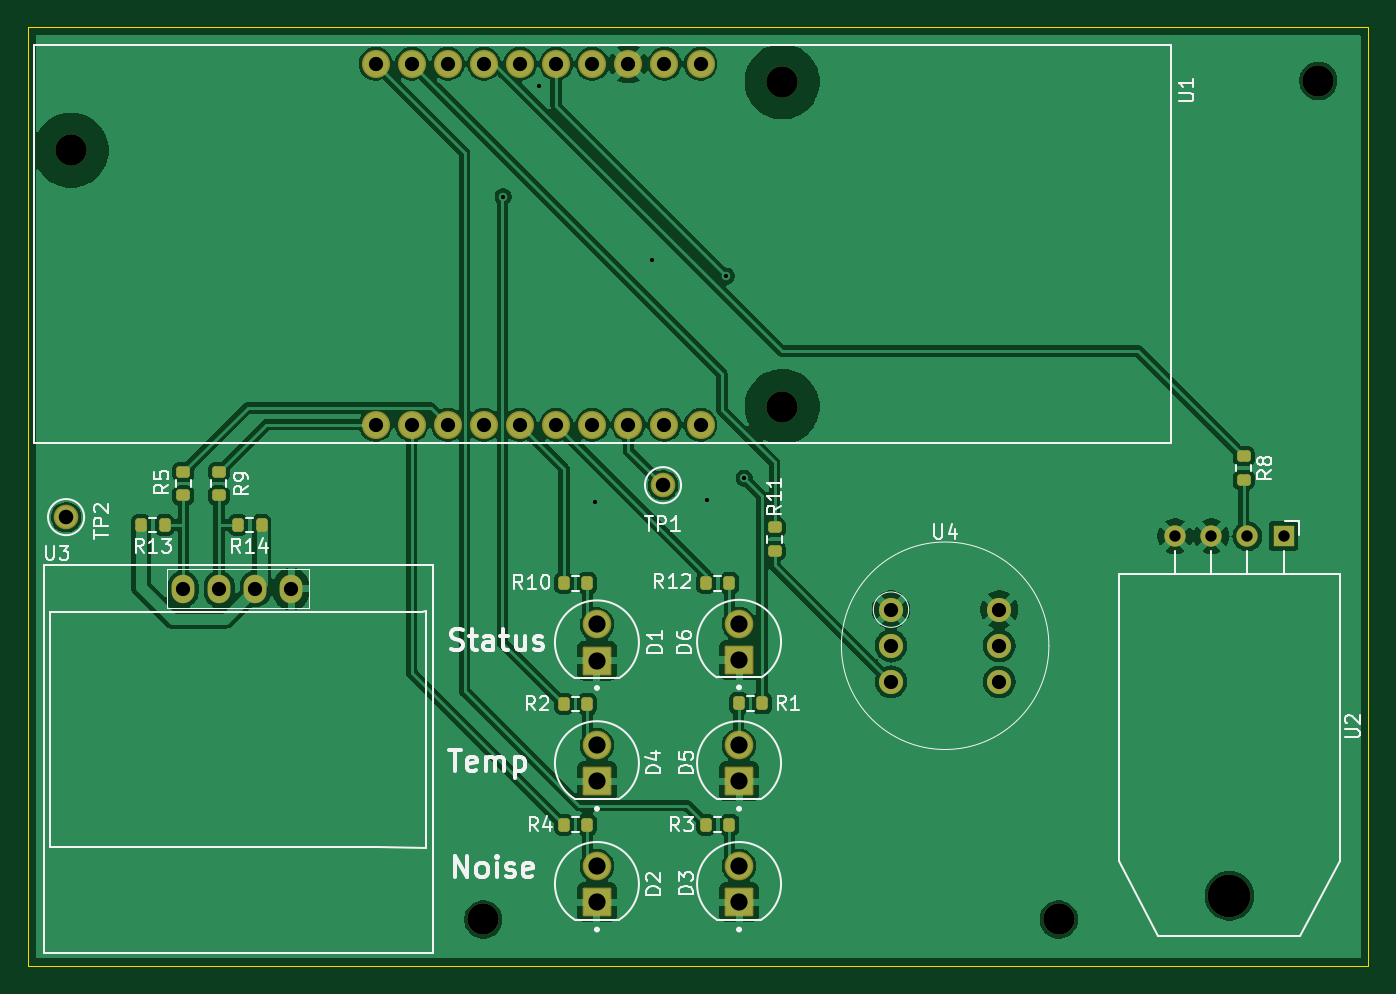
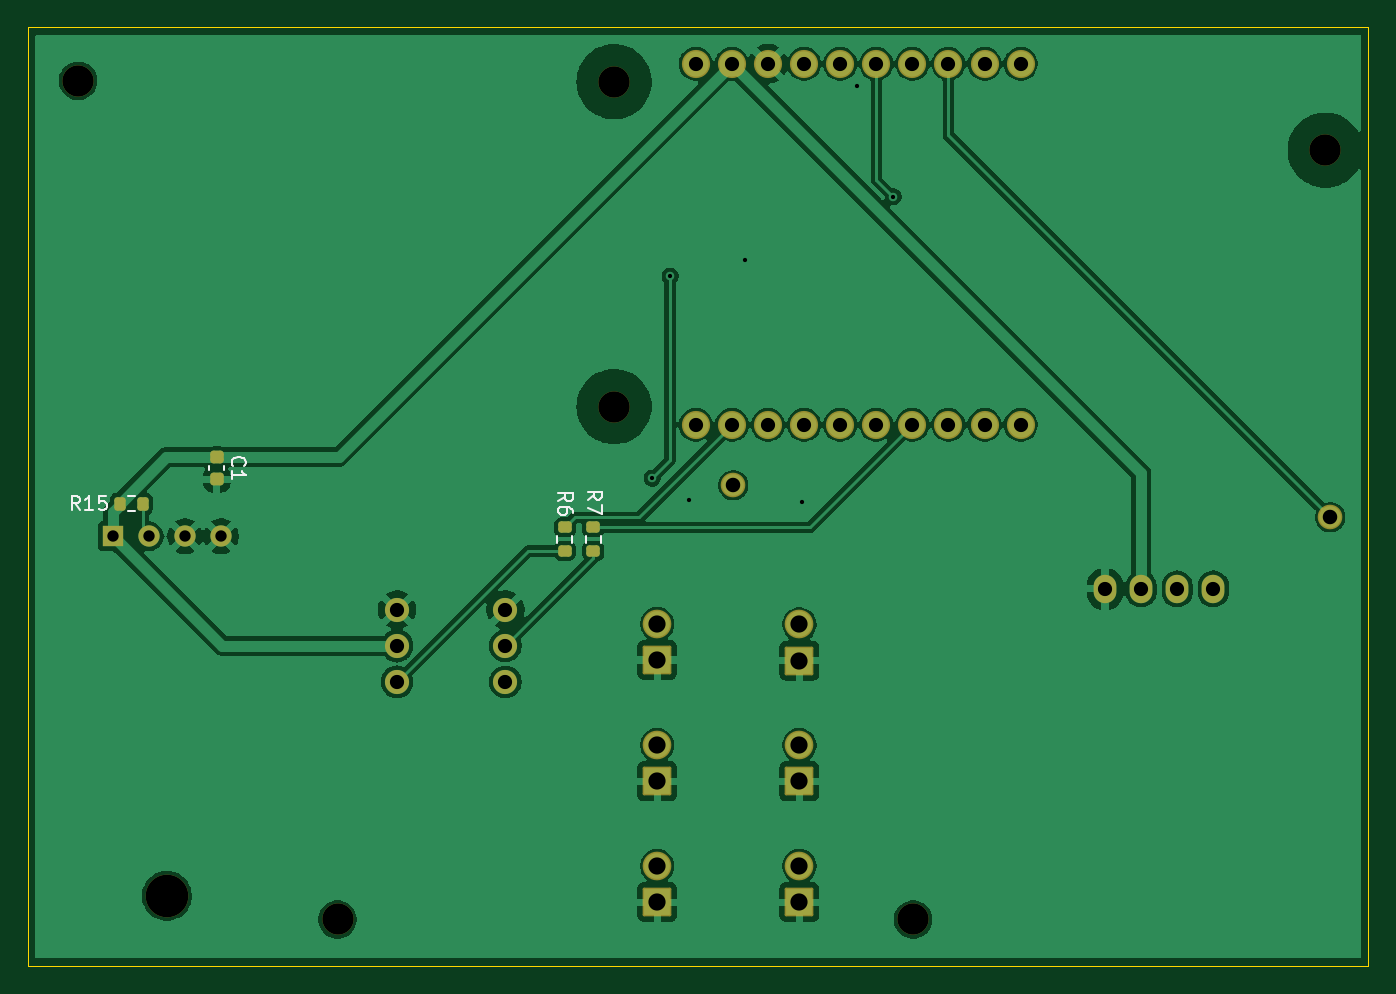
Circuit board: 11 layer files. Board 94.2 x 66.0 mm.
- bottom_copper: Lab_Sensor_V2-B_Cu.gbr (113221 bytes)
- bottom_mask: Lab_Sensor_V2-B_Mask.gbr (3750 bytes)
- paste: Lab_Sensor_V2-B_Paste.gbr (1710 bytes)
- bottom_silk: Lab_Sensor_V2-B_Silkscreen.gbr (5756 bytes)
- outline: Lab_Sensor_V2-Edge_Cuts.gbr (610 bytes)
- top_copper: Lab_Sensor_V2-F_Cu.gbr (134512 bytes)
- top_mask: Lab_Sensor_V2-F_Mask.gbr (4331 bytes)
- paste: Lab_Sensor_V2-F_Paste.gbr (2281 bytes)
- top_silk: Lab_Sensor_V2-F_Silkscreen.gbr (41273 bytes)
- drill: Lab_Sensor_V2-NPTH.drl (504 bytes)
- drill: Lab_Sensor_V2-PTH.drl (1373 bytes)

=== bottom_copper: Lab_Sensor_V2-B_Cu.gbr (113221 bytes, source omitted) ===
=== bottom_mask: Lab_Sensor_V2-B_Mask.gbr ===
%TF.GenerationSoftware,KiCad,Pcbnew,9.0.3*%
%TF.CreationDate,2025-08-01T16:51:20-05:00*%
%TF.ProjectId,Lab_Sensor_V2,4c61625f-5365-46e7-936f-725f56322e6b,rev?*%
%TF.SameCoordinates,Original*%
%TF.FileFunction,Soldermask,Bot*%
%TF.FilePolarity,Negative*%
%FSLAX46Y46*%
G04 Gerber Fmt 4.6, Leading zero omitted, Abs format (unit mm)*
G04 Created by KiCad (PCBNEW 9.0.3) date 2025-08-01 16:51:20*
%MOMM*%
%LPD*%
G01*
G04 APERTURE LIST*
G04 Aperture macros list*
%AMRoundRect*
0 Rectangle with rounded corners*
0 $1 Rounding radius*
0 $2 $3 $4 $5 $6 $7 $8 $9 X,Y pos of 4 corners*
0 Add a 4 corners polygon primitive as box body*
4,1,4,$2,$3,$4,$5,$6,$7,$8,$9,$2,$3,0*
0 Add four circle primitives for the rounded corners*
1,1,$1+$1,$2,$3*
1,1,$1+$1,$4,$5*
1,1,$1+$1,$6,$7*
1,1,$1+$1,$8,$9*
0 Add four rect primitives between the rounded corners*
20,1,$1+$1,$2,$3,$4,$5,0*
20,1,$1+$1,$4,$5,$6,$7,0*
20,1,$1+$1,$6,$7,$8,$9,0*
20,1,$1+$1,$8,$9,$2,$3,0*%
G04 Aperture macros list end*
%ADD10C,1.734000*%
%ADD11C,2.019000*%
%ADD12RoundRect,0.102000X0.907500X-0.907500X0.907500X0.907500X-0.907500X0.907500X-0.907500X-0.907500X0*%
%ADD13C,1.700000*%
%ADD14C,2.200000*%
%ADD15C,1.982000*%
%ADD16C,3.000000*%
%ADD17R,1.500000X1.500000*%
%ADD18C,1.500000*%
%ADD19O,1.600000X2.000000*%
%ADD20RoundRect,0.225000X0.250000X-0.225000X0.250000X0.225000X-0.250000X0.225000X-0.250000X-0.225000X0*%
%ADD21RoundRect,0.200000X-0.275000X0.200000X-0.275000X-0.200000X0.275000X-0.200000X0.275000X0.200000X0*%
%ADD22RoundRect,0.200000X-0.200000X-0.275000X0.200000X-0.275000X0.200000X0.275000X-0.200000X0.275000X0*%
%ADD23RoundRect,0.200000X0.275000X-0.200000X0.275000X0.200000X-0.275000X0.200000X-0.275000X-0.200000X0*%
G04 APERTURE END LIST*
D10*
%TO.C,TP2*%
X77650000Y-80950000D03*
%TD*%
D11*
%TO.C,D3*%
X125000000Y-105500000D03*
D12*
X125000000Y-108040000D03*
%TD*%
D13*
%TO.C,U4*%
X135690000Y-87460000D03*
X143310000Y-87460000D03*
X135690000Y-90000000D03*
X143310000Y-90000000D03*
X135690000Y-92540000D03*
X143310000Y-92540000D03*
%TD*%
D14*
%TO.C,H3*%
X165750000Y-50250000D03*
%TD*%
%TO.C,H2*%
X147500000Y-109250000D03*
%TD*%
%TO.C,H1*%
X107000000Y-109250000D03*
%TD*%
D10*
%TO.C,TP1*%
X119650000Y-78700000D03*
%TD*%
D14*
%TO.C,U1*%
X128038000Y-50310000D03*
X78000000Y-55136000D03*
X128038000Y-73170000D03*
D15*
X122293000Y-49050000D03*
X119753000Y-49050000D03*
X117213000Y-49050000D03*
X114673000Y-49050000D03*
X112133000Y-49050000D03*
X109593000Y-49050000D03*
X107053000Y-49050000D03*
X104513000Y-49050000D03*
X101973000Y-49050000D03*
X99433000Y-49050000D03*
X122293000Y-74450000D03*
X119753000Y-74450000D03*
X117213000Y-74450000D03*
X114673000Y-74450000D03*
X112133000Y-74450000D03*
X109593000Y-74450000D03*
X107053000Y-74450000D03*
X104513000Y-74450000D03*
X101973000Y-74450000D03*
X99433000Y-74450000D03*
%TD*%
D11*
%TO.C,D1*%
X115000000Y-88500000D03*
D12*
X115000000Y-91040000D03*
%TD*%
D11*
%TO.C,D5*%
X125000000Y-97000000D03*
D12*
X125000000Y-99540000D03*
%TD*%
D16*
%TO.C,U2*%
X159500000Y-107592500D03*
D17*
X163310000Y-82292500D03*
D18*
X160770000Y-82292500D03*
X158230000Y-82292500D03*
X155690000Y-82292500D03*
%TD*%
D19*
%TO.C,U3*%
X85880000Y-86000000D03*
X88420000Y-86000000D03*
X90960000Y-86000000D03*
X93500000Y-86000000D03*
%TD*%
D11*
%TO.C,D2*%
X115000000Y-105500000D03*
D12*
X115000000Y-108040000D03*
%TD*%
D11*
%TO.C,D4*%
X115000000Y-97000000D03*
D12*
X115000000Y-99540000D03*
%TD*%
D11*
%TO.C,D6*%
X125000000Y-88460000D03*
D12*
X125000000Y-91000000D03*
%TD*%
D20*
%TO.C,C1*%
X156000000Y-78275000D03*
X156000000Y-76725000D03*
%TD*%
D21*
%TO.C,R6*%
X131500000Y-81675000D03*
X131500000Y-83325000D03*
%TD*%
D22*
%TO.C,R15*%
X161175000Y-80000000D03*
X162825000Y-80000000D03*
%TD*%
D23*
%TO.C,R7*%
X129500000Y-83325000D03*
X129500000Y-81675000D03*
%TD*%
M02*

=== paste: Lab_Sensor_V2-B_Paste.gbr (1710 bytes, source withheld) ===
=== bottom_silk: Lab_Sensor_V2-B_Silkscreen.gbr ===
%TF.GenerationSoftware,KiCad,Pcbnew,9.0.3*%
%TF.CreationDate,2025-08-01T16:51:20-05:00*%
%TF.ProjectId,Lab_Sensor_V2,4c61625f-5365-46e7-936f-725f56322e6b,rev?*%
%TF.SameCoordinates,Original*%
%TF.FileFunction,Legend,Bot*%
%TF.FilePolarity,Positive*%
%FSLAX46Y46*%
G04 Gerber Fmt 4.6, Leading zero omitted, Abs format (unit mm)*
G04 Created by KiCad (PCBNEW 9.0.3) date 2025-08-01 16:51:20*
%MOMM*%
%LPD*%
G01*
G04 APERTURE LIST*
%ADD10C,0.150000*%
%ADD11C,0.120000*%
G04 APERTURE END LIST*
D10*
X154859580Y-77333333D02*
X154907200Y-77285714D01*
X154907200Y-77285714D02*
X154954819Y-77142857D01*
X154954819Y-77142857D02*
X154954819Y-77047619D01*
X154954819Y-77047619D02*
X154907200Y-76904762D01*
X154907200Y-76904762D02*
X154811961Y-76809524D01*
X154811961Y-76809524D02*
X154716723Y-76761905D01*
X154716723Y-76761905D02*
X154526247Y-76714286D01*
X154526247Y-76714286D02*
X154383390Y-76714286D01*
X154383390Y-76714286D02*
X154192914Y-76761905D01*
X154192914Y-76761905D02*
X154097676Y-76809524D01*
X154097676Y-76809524D02*
X154002438Y-76904762D01*
X154002438Y-76904762D02*
X153954819Y-77047619D01*
X153954819Y-77047619D02*
X153954819Y-77142857D01*
X153954819Y-77142857D02*
X154002438Y-77285714D01*
X154002438Y-77285714D02*
X154050057Y-77333333D01*
X154954819Y-78285714D02*
X154954819Y-77714286D01*
X154954819Y-78000000D02*
X153954819Y-78000000D01*
X153954819Y-78000000D02*
X154097676Y-77904762D01*
X154097676Y-77904762D02*
X154192914Y-77809524D01*
X154192914Y-77809524D02*
X154240533Y-77714286D01*
X131954819Y-79833333D02*
X131478628Y-79500000D01*
X131954819Y-79261905D02*
X130954819Y-79261905D01*
X130954819Y-79261905D02*
X130954819Y-79642857D01*
X130954819Y-79642857D02*
X131002438Y-79738095D01*
X131002438Y-79738095D02*
X131050057Y-79785714D01*
X131050057Y-79785714D02*
X131145295Y-79833333D01*
X131145295Y-79833333D02*
X131288152Y-79833333D01*
X131288152Y-79833333D02*
X131383390Y-79785714D01*
X131383390Y-79785714D02*
X131431009Y-79738095D01*
X131431009Y-79738095D02*
X131478628Y-79642857D01*
X131478628Y-79642857D02*
X131478628Y-79261905D01*
X130954819Y-80690476D02*
X130954819Y-80500000D01*
X130954819Y-80500000D02*
X131002438Y-80404762D01*
X131002438Y-80404762D02*
X131050057Y-80357143D01*
X131050057Y-80357143D02*
X131192914Y-80261905D01*
X131192914Y-80261905D02*
X131383390Y-80214286D01*
X131383390Y-80214286D02*
X131764342Y-80214286D01*
X131764342Y-80214286D02*
X131859580Y-80261905D01*
X131859580Y-80261905D02*
X131907200Y-80309524D01*
X131907200Y-80309524D02*
X131954819Y-80404762D01*
X131954819Y-80404762D02*
X131954819Y-80595238D01*
X131954819Y-80595238D02*
X131907200Y-80690476D01*
X131907200Y-80690476D02*
X131859580Y-80738095D01*
X131859580Y-80738095D02*
X131764342Y-80785714D01*
X131764342Y-80785714D02*
X131526247Y-80785714D01*
X131526247Y-80785714D02*
X131431009Y-80738095D01*
X131431009Y-80738095D02*
X131383390Y-80690476D01*
X131383390Y-80690476D02*
X131335771Y-80595238D01*
X131335771Y-80595238D02*
X131335771Y-80404762D01*
X131335771Y-80404762D02*
X131383390Y-80309524D01*
X131383390Y-80309524D02*
X131431009Y-80261905D01*
X131431009Y-80261905D02*
X131526247Y-80214286D01*
X165642857Y-80454819D02*
X165976190Y-79978628D01*
X166214285Y-80454819D02*
X166214285Y-79454819D01*
X166214285Y-79454819D02*
X165833333Y-79454819D01*
X165833333Y-79454819D02*
X165738095Y-79502438D01*
X165738095Y-79502438D02*
X165690476Y-79550057D01*
X165690476Y-79550057D02*
X165642857Y-79645295D01*
X165642857Y-79645295D02*
X165642857Y-79788152D01*
X165642857Y-79788152D02*
X165690476Y-79883390D01*
X165690476Y-79883390D02*
X165738095Y-79931009D01*
X165738095Y-79931009D02*
X165833333Y-79978628D01*
X165833333Y-79978628D02*
X166214285Y-79978628D01*
X164690476Y-80454819D02*
X165261904Y-80454819D01*
X164976190Y-80454819D02*
X164976190Y-79454819D01*
X164976190Y-79454819D02*
X165071428Y-79597676D01*
X165071428Y-79597676D02*
X165166666Y-79692914D01*
X165166666Y-79692914D02*
X165261904Y-79740533D01*
X163785714Y-79454819D02*
X164261904Y-79454819D01*
X164261904Y-79454819D02*
X164309523Y-79931009D01*
X164309523Y-79931009D02*
X164261904Y-79883390D01*
X164261904Y-79883390D02*
X164166666Y-79835771D01*
X164166666Y-79835771D02*
X163928571Y-79835771D01*
X163928571Y-79835771D02*
X163833333Y-79883390D01*
X163833333Y-79883390D02*
X163785714Y-79931009D01*
X163785714Y-79931009D02*
X163738095Y-80026247D01*
X163738095Y-80026247D02*
X163738095Y-80264342D01*
X163738095Y-80264342D02*
X163785714Y-80359580D01*
X163785714Y-80359580D02*
X163833333Y-80407200D01*
X163833333Y-80407200D02*
X163928571Y-80454819D01*
X163928571Y-80454819D02*
X164166666Y-80454819D01*
X164166666Y-80454819D02*
X164261904Y-80407200D01*
X164261904Y-80407200D02*
X164309523Y-80359580D01*
X129904819Y-79733333D02*
X129428628Y-79400000D01*
X129904819Y-79161905D02*
X128904819Y-79161905D01*
X128904819Y-79161905D02*
X128904819Y-79542857D01*
X128904819Y-79542857D02*
X128952438Y-79638095D01*
X128952438Y-79638095D02*
X129000057Y-79685714D01*
X129000057Y-79685714D02*
X129095295Y-79733333D01*
X129095295Y-79733333D02*
X129238152Y-79733333D01*
X129238152Y-79733333D02*
X129333390Y-79685714D01*
X129333390Y-79685714D02*
X129381009Y-79638095D01*
X129381009Y-79638095D02*
X129428628Y-79542857D01*
X129428628Y-79542857D02*
X129428628Y-79161905D01*
X128904819Y-80066667D02*
X128904819Y-80733333D01*
X128904819Y-80733333D02*
X129904819Y-80304762D01*
D11*
%TO.C,C1*%
X155490000Y-77640580D02*
X155490000Y-77359420D01*
X156510000Y-77640580D02*
X156510000Y-77359420D01*
%TO.C,R6*%
X130977500Y-82262742D02*
X130977500Y-82737258D01*
X132022500Y-82262742D02*
X132022500Y-82737258D01*
%TO.C,R15*%
X161762742Y-79477500D02*
X162237258Y-79477500D01*
X161762742Y-80522500D02*
X162237258Y-80522500D01*
%TO.C,R7*%
X128977500Y-82737258D02*
X128977500Y-82262742D01*
X130022500Y-82737258D02*
X130022500Y-82262742D01*
%TD*%
M02*

=== outline: Lab_Sensor_V2-Edge_Cuts.gbr ===
%TF.GenerationSoftware,KiCad,Pcbnew,9.0.3*%
%TF.CreationDate,2025-08-01T16:51:20-05:00*%
%TF.ProjectId,Lab_Sensor_V2,4c61625f-5365-46e7-936f-725f56322e6b,rev?*%
%TF.SameCoordinates,Original*%
%TF.FileFunction,Profile,NP*%
%FSLAX46Y46*%
G04 Gerber Fmt 4.6, Leading zero omitted, Abs format (unit mm)*
G04 Created by KiCad (PCBNEW 9.0.3) date 2025-08-01 16:51:20*
%MOMM*%
%LPD*%
G01*
G04 APERTURE LIST*
%TA.AperFunction,Profile*%
%ADD10C,0.050000*%
%TD*%
G04 APERTURE END LIST*
D10*
X75000000Y-46500000D02*
X169250000Y-46500000D01*
X169250000Y-112500000D01*
X75000000Y-112500000D01*
X75000000Y-46500000D01*
M02*

=== top_copper: Lab_Sensor_V2-F_Cu.gbr (134512 bytes, source omitted) ===
=== top_mask: Lab_Sensor_V2-F_Mask.gbr ===
%TF.GenerationSoftware,KiCad,Pcbnew,9.0.3*%
%TF.CreationDate,2025-08-01T16:51:20-05:00*%
%TF.ProjectId,Lab_Sensor_V2,4c61625f-5365-46e7-936f-725f56322e6b,rev?*%
%TF.SameCoordinates,Original*%
%TF.FileFunction,Soldermask,Top*%
%TF.FilePolarity,Negative*%
%FSLAX46Y46*%
G04 Gerber Fmt 4.6, Leading zero omitted, Abs format (unit mm)*
G04 Created by KiCad (PCBNEW 9.0.3) date 2025-08-01 16:51:20*
%MOMM*%
%LPD*%
G01*
G04 APERTURE LIST*
G04 Aperture macros list*
%AMRoundRect*
0 Rectangle with rounded corners*
0 $1 Rounding radius*
0 $2 $3 $4 $5 $6 $7 $8 $9 X,Y pos of 4 corners*
0 Add a 4 corners polygon primitive as box body*
4,1,4,$2,$3,$4,$5,$6,$7,$8,$9,$2,$3,0*
0 Add four circle primitives for the rounded corners*
1,1,$1+$1,$2,$3*
1,1,$1+$1,$4,$5*
1,1,$1+$1,$6,$7*
1,1,$1+$1,$8,$9*
0 Add four rect primitives between the rounded corners*
20,1,$1+$1,$2,$3,$4,$5,0*
20,1,$1+$1,$4,$5,$6,$7,0*
20,1,$1+$1,$6,$7,$8,$9,0*
20,1,$1+$1,$8,$9,$2,$3,0*%
G04 Aperture macros list end*
%ADD10C,1.734000*%
%ADD11RoundRect,0.200000X-0.200000X-0.275000X0.200000X-0.275000X0.200000X0.275000X-0.200000X0.275000X0*%
%ADD12C,2.019000*%
%ADD13RoundRect,0.102000X0.907500X-0.907500X0.907500X0.907500X-0.907500X0.907500X-0.907500X-0.907500X0*%
%ADD14C,1.700000*%
%ADD15C,2.200000*%
%ADD16RoundRect,0.200000X0.200000X0.275000X-0.200000X0.275000X-0.200000X-0.275000X0.200000X-0.275000X0*%
%ADD17C,1.982000*%
%ADD18RoundRect,0.200000X0.275000X-0.200000X0.275000X0.200000X-0.275000X0.200000X-0.275000X-0.200000X0*%
%ADD19C,3.000000*%
%ADD20R,1.500000X1.500000*%
%ADD21C,1.500000*%
%ADD22O,1.600000X2.000000*%
%ADD23RoundRect,0.200000X-0.275000X0.200000X-0.275000X-0.200000X0.275000X-0.200000X0.275000X0.200000X0*%
G04 APERTURE END LIST*
D10*
%TO.C,TP2*%
X77650000Y-80950000D03*
%TD*%
D11*
%TO.C,R1*%
X124975000Y-94050000D03*
X126625000Y-94050000D03*
%TD*%
D12*
%TO.C,D3*%
X125000000Y-105500000D03*
D13*
X125000000Y-108040000D03*
%TD*%
D14*
%TO.C,U4*%
X135690000Y-87460000D03*
X143310000Y-87460000D03*
X135690000Y-90000000D03*
X143310000Y-90000000D03*
X135690000Y-92540000D03*
X143310000Y-92540000D03*
%TD*%
D15*
%TO.C,H3*%
X165750000Y-50250000D03*
%TD*%
D16*
%TO.C,R3*%
X124325000Y-102600000D03*
X122675000Y-102600000D03*
%TD*%
D11*
%TO.C,R14*%
X89750000Y-81500000D03*
X91400000Y-81500000D03*
%TD*%
D15*
%TO.C,H2*%
X147500000Y-109250000D03*
%TD*%
%TO.C,H1*%
X107000000Y-109250000D03*
%TD*%
D10*
%TO.C,TP1*%
X119650000Y-78700000D03*
%TD*%
D15*
%TO.C,U1*%
X128038000Y-50310000D03*
X78000000Y-55136000D03*
X128038000Y-73170000D03*
D17*
X122293000Y-49050000D03*
X119753000Y-49050000D03*
X117213000Y-49050000D03*
X114673000Y-49050000D03*
X112133000Y-49050000D03*
X109593000Y-49050000D03*
X107053000Y-49050000D03*
X104513000Y-49050000D03*
X101973000Y-49050000D03*
X99433000Y-49050000D03*
X122293000Y-74450000D03*
X119753000Y-74450000D03*
X117213000Y-74450000D03*
X114673000Y-74450000D03*
X112133000Y-74450000D03*
X109593000Y-74450000D03*
X107053000Y-74450000D03*
X104513000Y-74450000D03*
X101973000Y-74450000D03*
X99433000Y-74450000D03*
%TD*%
D18*
%TO.C,R11*%
X127500000Y-83325000D03*
X127500000Y-81675000D03*
%TD*%
D16*
%TO.C,R4*%
X114325000Y-102600000D03*
X112675000Y-102600000D03*
%TD*%
D12*
%TO.C,D1*%
X115000000Y-88500000D03*
D13*
X115000000Y-91040000D03*
%TD*%
D12*
%TO.C,D5*%
X125000000Y-97000000D03*
D13*
X125000000Y-99540000D03*
%TD*%
D18*
%TO.C,R5*%
X85900000Y-79425000D03*
X85900000Y-77775000D03*
%TD*%
D19*
%TO.C,U2*%
X159500000Y-107592500D03*
D20*
X163310000Y-82292500D03*
D21*
X160770000Y-82292500D03*
X158230000Y-82292500D03*
X155690000Y-82292500D03*
%TD*%
D16*
%TO.C,R13*%
X84575000Y-81500000D03*
X82925000Y-81500000D03*
%TD*%
D22*
%TO.C,U3*%
X85880000Y-86000000D03*
X88420000Y-86000000D03*
X90960000Y-86000000D03*
X93500000Y-86000000D03*
%TD*%
D16*
%TO.C,R2*%
X114325000Y-94100000D03*
X112675000Y-94100000D03*
%TD*%
D12*
%TO.C,D2*%
X115000000Y-105500000D03*
D13*
X115000000Y-108040000D03*
%TD*%
D12*
%TO.C,D4*%
X115000000Y-97000000D03*
D13*
X115000000Y-99540000D03*
%TD*%
D11*
%TO.C,R10*%
X112675000Y-85600000D03*
X114325000Y-85600000D03*
%TD*%
D18*
%TO.C,R8*%
X160500000Y-78325000D03*
X160500000Y-76675000D03*
%TD*%
D23*
%TO.C,R9*%
X88400000Y-77775000D03*
X88400000Y-79425000D03*
%TD*%
D12*
%TO.C,D6*%
X125000000Y-88460000D03*
D13*
X125000000Y-91000000D03*
%TD*%
D11*
%TO.C,R12*%
X122675000Y-85600000D03*
X124325000Y-85600000D03*
%TD*%
M02*

=== paste: Lab_Sensor_V2-F_Paste.gbr (2281 bytes, source withheld) ===
=== top_silk: Lab_Sensor_V2-F_Silkscreen.gbr (41273 bytes, source omitted) ===
=== drill: Lab_Sensor_V2-NPTH.drl ===
M48
; DRILL file {KiCad 9.0.3} date 2025-08-01T16:51:28-0500
; FORMAT={-:-/ absolute / metric / decimal}
; #@! TF.CreationDate,2025-08-01T16:51:28-05:00
; #@! TF.GenerationSoftware,Kicad,Pcbnew,9.0.3
; #@! TF.FileFunction,NonPlated,1,2,NPTH
FMAT,2
METRIC
; #@! TA.AperFunction,NonPlated,NPTH,ComponentDrill
T1C2.200
; #@! TA.AperFunction,NonPlated,NPTH,ComponentDrill
T2C3.000
%
G90
G05
T1
X78.0Y-55.136
X107.0Y-109.25
X128.038Y-50.31
X128.038Y-73.17
X147.5Y-109.25
X165.75Y-50.25
T2
X159.5Y-107.593
M30

=== drill: Lab_Sensor_V2-PTH.drl ===
M48
; DRILL file {KiCad 9.0.3} date 2025-08-01T16:51:28-0500
; FORMAT={-:-/ absolute / metric / decimal}
; #@! TF.CreationDate,2025-08-01T16:51:28-05:00
; #@! TF.GenerationSoftware,Kicad,Pcbnew,9.0.3
; #@! TF.FileFunction,Plated,1,2,PTH
FMAT,2
METRIC
; #@! TA.AperFunction,Plated,PTH,ViaDrill
T1C0.300
; #@! TA.AperFunction,Plated,PTH,ComponentDrill
T2C0.800
; #@! TA.AperFunction,Plated,PTH,ComponentDrill
T3C1.000
; #@! TA.AperFunction,Plated,PTH,ComponentDrill
T4C1.020
; #@! TA.AperFunction,Plated,PTH,ComponentDrill
T5C1.210
%
G90
G05
T1
X108.4Y-58.4
X110.95Y-50.65
X114.85Y-79.9
X118.85Y-62.85
X122.75Y-79.75
X124.1Y-64.0
X125.35Y-78.2
T2
X155.69Y-82.292
X158.23Y-82.292
X160.77Y-82.292
X163.31Y-82.292
T3
X85.88Y-86.0
X88.42Y-86.0
X90.96Y-86.0
X93.5Y-86.0
X99.433Y-49.05
X99.433Y-74.45
X101.973Y-49.05
X101.973Y-74.45
X104.513Y-49.05
X104.513Y-74.45
X107.053Y-49.05
X107.053Y-74.45
X109.593Y-49.05
X109.593Y-74.45
X112.133Y-49.05
X112.133Y-74.45
X114.673Y-49.05
X114.673Y-74.45
X117.213Y-49.05
X117.213Y-74.45
X119.753Y-49.05
X119.753Y-74.45
X122.293Y-49.05
X122.293Y-74.45
X135.69Y-87.46
X135.69Y-90.0
X135.69Y-92.54
X143.31Y-87.46
X143.31Y-90.0
X143.31Y-92.54
T4
X77.65Y-80.95
X119.65Y-78.7
T5
X115.0Y-88.5
X115.0Y-91.04
X115.0Y-97.0
X115.0Y-99.54
X115.0Y-105.5
X115.0Y-108.04
X125.0Y-88.46
X125.0Y-91.0
X125.0Y-97.0
X125.0Y-99.54
X125.0Y-105.5
X125.0Y-108.04
M30

